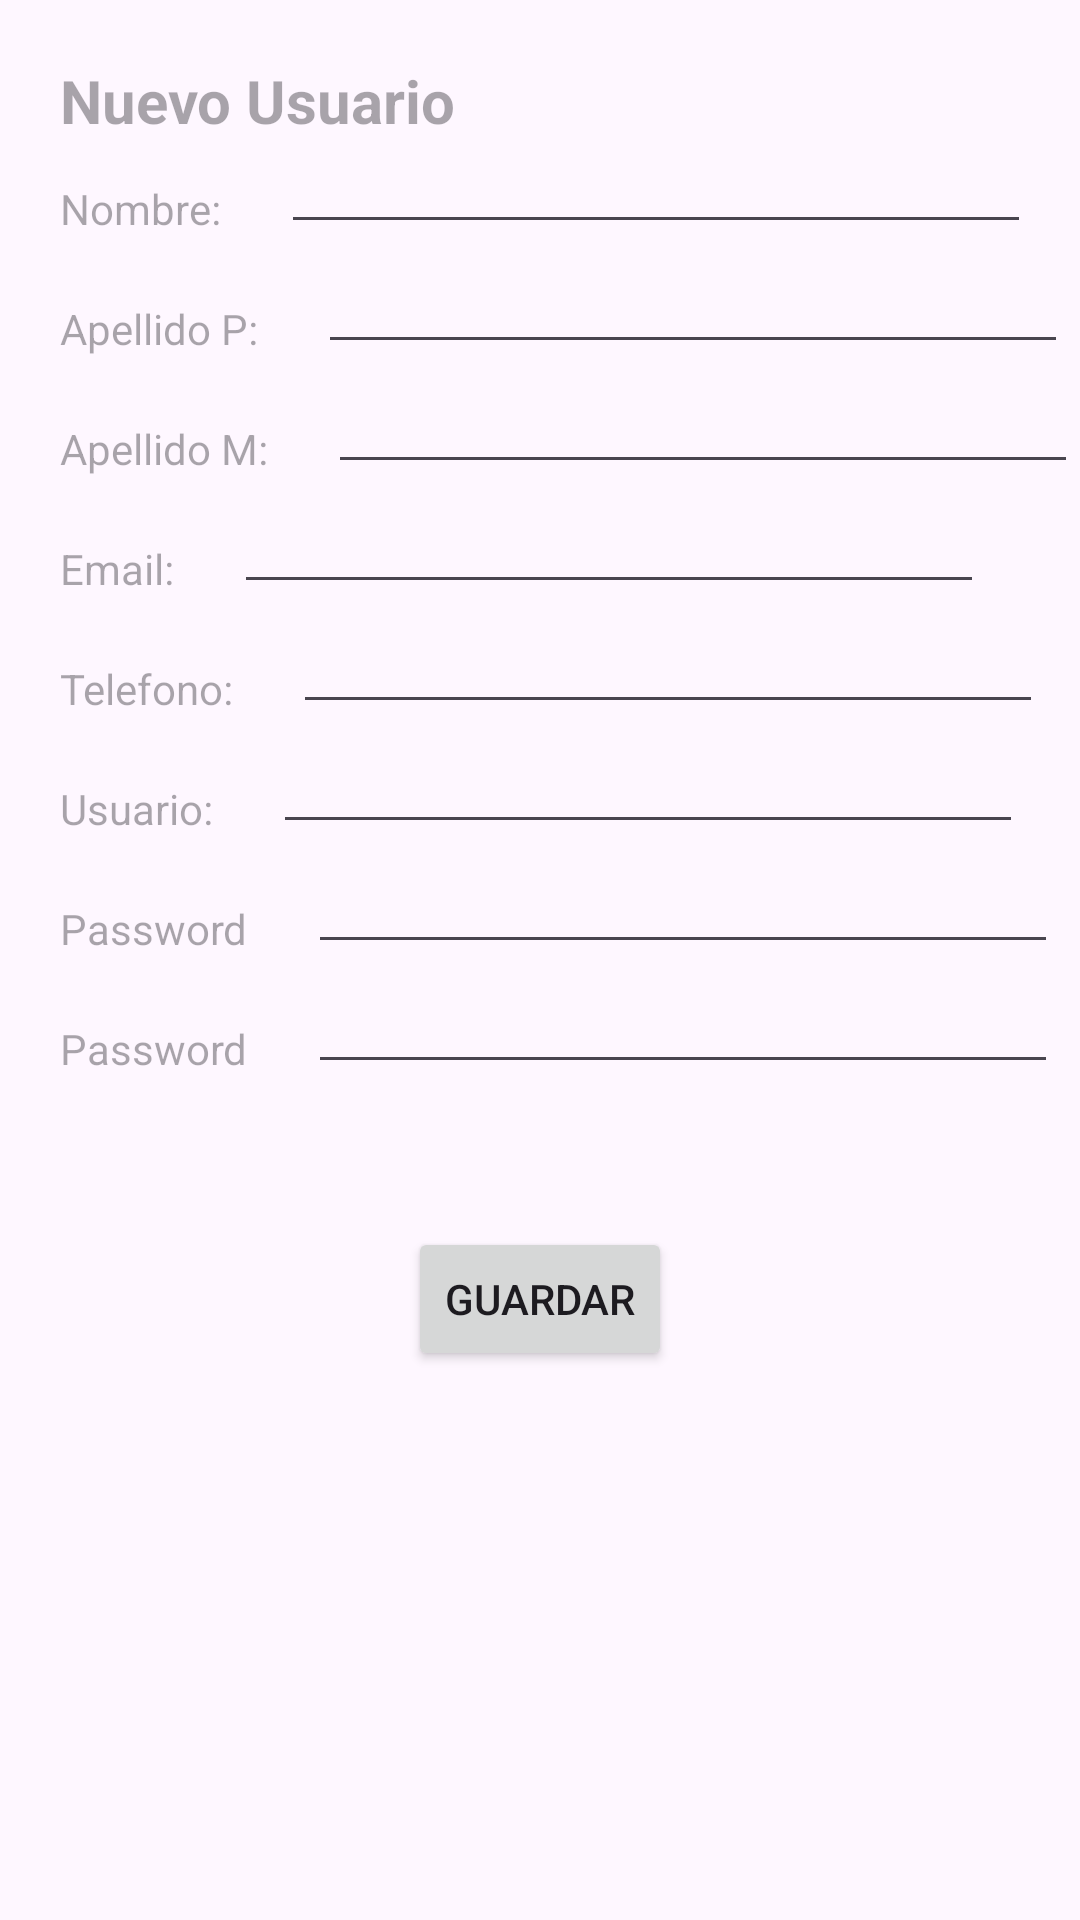

Layout XML and referenced resources for this Android screen:
<!-- AndroidManifest.xml: application theme Theme.DocSolutions -->
<!-- res/layout/new_user.xml -->
<?xml version="1.0" encoding="utf-8"?>
<androidx.constraintlayout.widget.ConstraintLayout xmlns:android="http://schemas.android.com/apk/res/android"
    xmlns:app="http://schemas.android.com/apk/res-auto"
    xmlns:tools="http://schemas.android.com/tools"
    android:layout_width="match_parent"
    android:layout_height="match_parent"
    tools:context=".view.NewUser">

    <TextView
        android:id="@+id/txtNew"
        android:layout_width="wrap_content"
        android:layout_height="wrap_content"
        android:layout_marginStart="20dp"
        android:layout_marginTop="20dp"
        android:hint="@string/nuevo"
        android:textSize="20sp"
        android:textStyle="bold"
        app:layout_constraintStart_toStartOf="parent"
        app:layout_constraintTop_toTopOf="parent" />

    <TextView
        android:id="@+id/txtNombre"
        android:layout_width="wrap_content"
        android:layout_height="wrap_content"
        android:layout_marginTop="40dp"
        android:layout_marginStart="20dp"
        android:hint="@string/nombre"
        app:layout_constraintStart_toStartOf="parent"
        app:layout_constraintTop_toTopOf="@id/txtNew" />

    <EditText
        android:id="@+id/et_nombre"
        android:layout_width="250dp"
        android:layout_height="wrap_content"
        android:layout_marginTop="20dp"
        android:layout_marginStart="20dp"
        android:inputType="text"
        app:layout_constraintStart_toEndOf="@+id/txtNombre"
        app:layout_constraintTop_toTopOf="@id/txtNew" />

    <TextView
        android:id="@+id/txtApellidoP"
        android:layout_width="wrap_content"
        android:layout_height="wrap_content"
        android:layout_marginTop="40dp"
        android:layout_marginStart="20dp"
        android:hint="@string/apellidop"
        app:layout_constraintStart_toStartOf="parent"
        app:layout_constraintTop_toTopOf="@id/txtNombre" />

    <EditText
        android:id="@+id/et_apellidoP"
        android:layout_width="250dp"
        android:layout_height="wrap_content"
        android:layout_marginTop="20dp"
        android:layout_marginStart="20dp"
        android:inputType="text"
        app:layout_constraintStart_toEndOf="@+id/txtApellidoP"
        app:layout_constraintTop_toTopOf="@id/txtNombre" />

    <TextView
        android:id="@+id/txtApellidoM"
        android:layout_width="wrap_content"
        android:layout_height="wrap_content"
        android:layout_marginTop="40dp"
        android:layout_marginStart="20dp"
        android:hint="@string/apellidom"
        app:layout_constraintStart_toStartOf="parent"
        app:layout_constraintTop_toTopOf="@id/txtApellidoP" />

    <EditText
        android:id="@+id/et_apellidoM"
        android:layout_width="250dp"
        android:layout_height="wrap_content"
        android:layout_marginTop="20dp"
        android:layout_marginStart="20dp"
        android:inputType="text"
        app:layout_constraintStart_toEndOf="@+id/txtApellidoM"
        app:layout_constraintTop_toTopOf="@id/txtApellidoP" />

    <TextView
        android:id="@+id/txtEmail"
        android:layout_width="wrap_content"
        android:layout_height="wrap_content"
        android:layout_marginTop="40dp"
        android:layout_marginStart="20dp"
        android:hint="@string/email"
        app:layout_constraintStart_toStartOf="parent"
        app:layout_constraintTop_toTopOf="@id/txtApellidoM" />

    <EditText
        android:id="@+id/et_email"
        android:layout_width="250dp"
        android:layout_height="wrap_content"
        android:layout_marginTop="20dp"
        android:layout_marginStart="20dp"
        android:inputType="textEmailAddress"
        app:layout_constraintStart_toEndOf="@+id/txtEmail"
        app:layout_constraintTop_toTopOf="@id/txtApellidoM" />

    <TextView
        android:id="@+id/txtTelefono"
        android:layout_width="wrap_content"
        android:layout_height="wrap_content"
        android:layout_marginTop="40dp"
        android:layout_marginStart="20dp"
        android:hint="@string/telefono"
        app:layout_constraintStart_toStartOf="parent"
        app:layout_constraintTop_toTopOf="@id/txtEmail" />

    <EditText
        android:id="@+id/et_telefono"
        android:layout_width="250dp"
        android:layout_height="wrap_content"
        android:layout_marginTop="20dp"
        android:layout_marginStart="20dp"
        android:inputType="text"
        app:layout_constraintStart_toEndOf="@+id/txtTelefono"
        app:layout_constraintTop_toTopOf="@id/txtEmail" />

    <TextView
        android:id="@+id/txtUsuario"
        android:layout_width="wrap_content"
        android:layout_height="wrap_content"
        android:layout_marginTop="40dp"
        android:layout_marginStart="20dp"
        android:hint="@string/usuario"
        app:layout_constraintStart_toStartOf="parent"
        app:layout_constraintTop_toTopOf="@id/txtTelefono" />

    <EditText
        android:id="@+id/et_usuario"
        android:layout_width="250dp"
        android:layout_height="wrap_content"
        android:layout_marginTop="20dp"
        android:layout_marginStart="20dp"
        android:inputType="text"
        app:layout_constraintStart_toEndOf="@+id/txtUsuario"
        app:layout_constraintTop_toTopOf="@id/txtTelefono" />

    <TextView
        android:id="@+id/txtPassword1"
        android:layout_width="wrap_content"
        android:layout_height="wrap_content"
        android:layout_marginTop="40dp"
        android:layout_marginStart="20dp"
        android:hint="@string/password"
        app:layout_constraintStart_toStartOf="parent"
        app:layout_constraintTop_toTopOf="@id/txtUsuario" />

    <EditText
        android:id="@+id/et_password1"
        android:layout_width="250dp"
        android:layout_height="wrap_content"
        android:layout_marginTop="20dp"
        android:layout_marginStart="20dp"
        android:inputType="textPassword"
        app:layout_constraintStart_toEndOf="@+id/txtPassword1"
        app:layout_constraintTop_toTopOf="@id/txtUsuario" />

    <TextView
        android:id="@+id/txtPassword2"
        android:layout_width="wrap_content"
        android:layout_height="wrap_content"
        android:layout_marginTop="40dp"
        android:layout_marginStart="20dp"
        android:hint="@string/password"
        app:layout_constraintStart_toStartOf="parent"
        app:layout_constraintTop_toTopOf="@id/txtPassword1" />

    <EditText
        android:id="@+id/et_password2"
        android:layout_width="250dp"
        android:layout_height="wrap_content"
        android:layout_marginTop="20dp"
        android:layout_marginStart="20dp"
        android:inputType="textPassword"
        app:layout_constraintStart_toEndOf="@+id/txtPassword2"
        app:layout_constraintTop_toTopOf="@id/txtPassword1" />

    <Button
        android:id="@+id/btn_guardar"
        android:layout_width="wrap_content"
        android:layout_height="wrap_content"
        android:layout_marginTop="50dp"
        android:text="@string/guardar"
        app:layout_constraintEnd_toEndOf="parent"
        app:layout_constraintStart_toStartOf="parent"
        app:layout_constraintTop_toBottomOf="@+id/txtPassword2" />


</androidx.constraintlayout.widget.ConstraintLayout>
<!-- resources referenced by this layout -->
<resources>
  <string name="apellidom">Apellido M:</string>
  <string name="apellidop">Apellido P:</string>
  <string name="email">Email:</string>
  <string name="guardar">Guardar</string>
  <string name="nombre">Nombre:</string>
  <string name="nuevo">Nuevo Usuario</string>
  <string name="password">Password</string>
  <string name="telefono">Telefono:</string>
  <string name="usuario">Usuario:</string>
  <style name="Theme.DocSolutions" parent="Base.Theme.DocSolutions" />
  <style name="Base.Theme.DocSolutions" parent="Theme.Material3.DayNight.NoActionBar">
          
          
      </style>
</resources>
